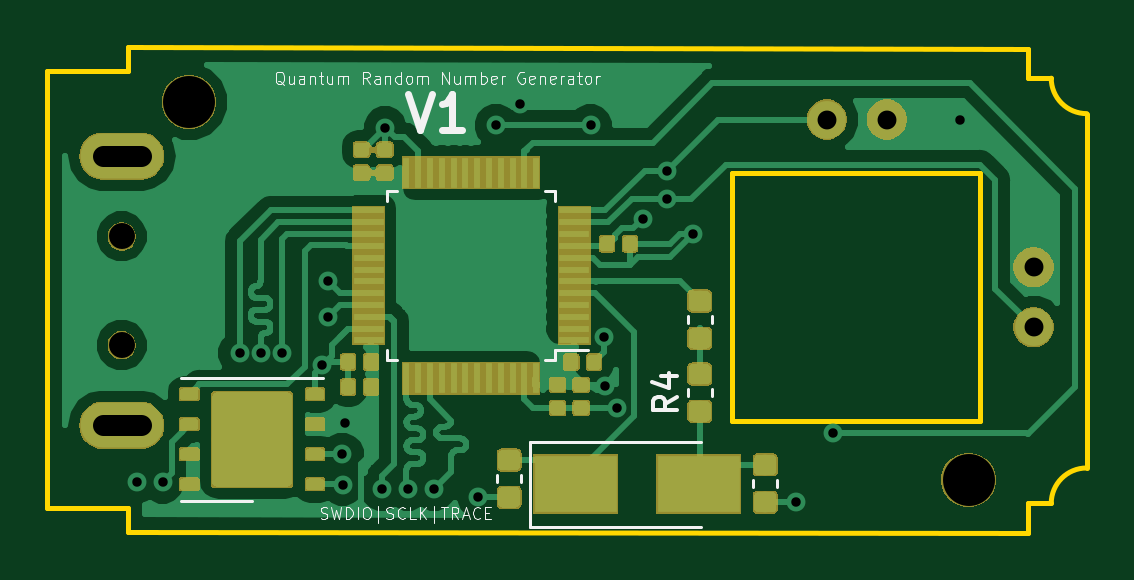
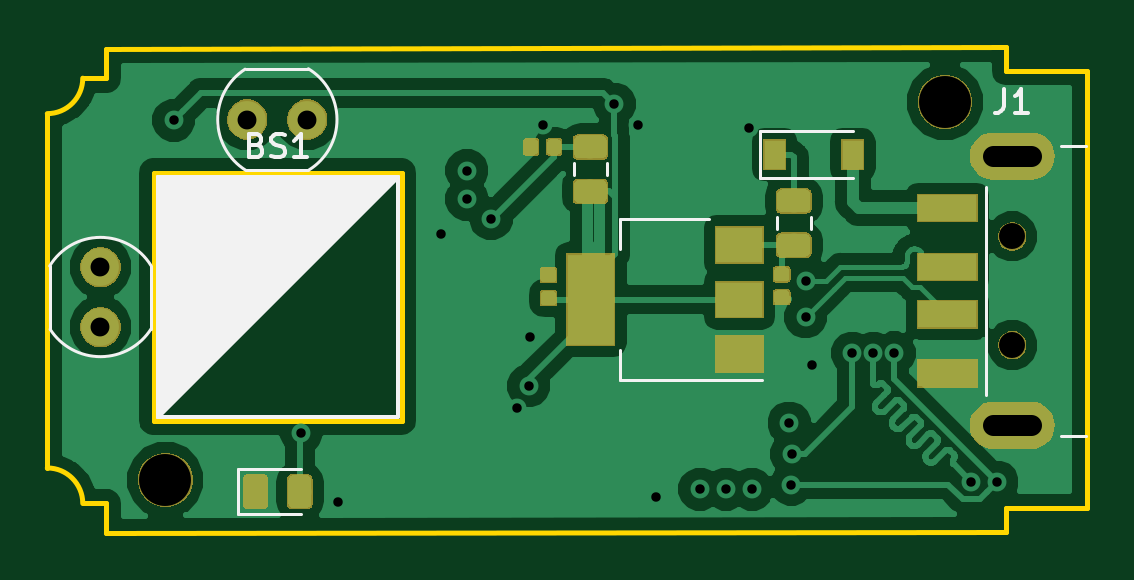
Circuit board: 10 layer files. Board 44.0 x 20.5 mm.
- bottom_copper: qrng-B.Cu.gbr (72688 bytes)
- bottom_mask: qrng-B.Mask.gbr (22679 bytes)
- paste: qrng-B.Paste.gbr (23060 bytes)
- bottom_silk: qrng-B.SilkS.gbr (4133 bytes)
- outline: qrng-Edge.Cuts.gbr (1549 bytes)
- top_copper: qrng-F.Cu.gbr (114746 bytes)
- top_mask: qrng-F.Mask.gbr (44733 bytes)
- paste: qrng-F.Paste.gbr (69200 bytes)
- top_silk: qrng-F.SilkS.gbr (15123 bytes)
- drill: qrng.drl (843 bytes)

=== bottom_copper: qrng-B.Cu.gbr (72688 bytes, source omitted) ===
=== bottom_mask: qrng-B.Mask.gbr (22679 bytes, source omitted) ===
=== paste: qrng-B.Paste.gbr (23060 bytes, source omitted) ===
=== bottom_silk: qrng-B.SilkS.gbr ===
G04 #@! TF.GenerationSoftware,KiCad,Pcbnew,5.0.2-bee76a0~70~ubuntu18.04.1*
G04 #@! TF.CreationDate,2020-06-29T01:54:23-07:00*
G04 #@! TF.ProjectId,qrng,71726e67-2e6b-4696-9361-645f70636258,1*
G04 #@! TF.SameCoordinates,Original*
G04 #@! TF.FileFunction,Legend,Bot*
G04 #@! TF.FilePolarity,Positive*
%FSLAX46Y46*%
G04 Gerber Fmt 4.6, Leading zero omitted, Abs format (unit mm)*
G04 Created by KiCad (PCBNEW 5.0.2-bee76a0~70~ubuntu18.04.1) date Mon 29 Jun 2020 01:54:23 AM MST*
%MOMM*%
%LPD*%
G01*
G04 APERTURE LIST*
%ADD10C,0.120000*%
%ADD11C,0.150000*%
G04 APERTURE END LIST*
D10*
G04 #@! TO.C,J1*
X123600000Y-106145000D02*
X122550000Y-106145000D01*
X123600000Y-93855000D02*
X122550000Y-93855000D01*
X126770000Y-95600000D02*
X126770000Y-104400000D01*
D11*
G04 #@! TO.C,BS1*
G36*
X161830000Y-95170000D02*
X151670000Y-95170000D01*
X161830000Y-105330000D01*
X161830000Y-95170000D01*
G37*
X161830000Y-95170000D02*
X151670000Y-95170000D01*
X161830000Y-105330000D01*
X161830000Y-95170000D01*
X151670000Y-95170000D02*
X161830000Y-105330000D01*
X151670000Y-95170000D02*
X151670000Y-105330000D01*
X161830000Y-95170000D02*
X151670000Y-95170000D01*
X161830000Y-105330000D02*
X161830000Y-95170000D01*
X151670000Y-105330000D02*
X161830000Y-105330000D01*
D10*
G04 #@! TO.C,D1*
X136310000Y-93240000D02*
X132410000Y-93240000D01*
X136310000Y-95240000D02*
X132410000Y-95240000D01*
X136310000Y-93240000D02*
X136310000Y-95240000D01*
G04 #@! TO.C,FB1*
X134190000Y-97388578D02*
X134190000Y-96871422D01*
X135610000Y-97388578D02*
X135610000Y-96871422D01*
G04 #@! TO.C,FB2*
X144220000Y-94588922D02*
X144220000Y-95106078D01*
X142800000Y-94588922D02*
X142800000Y-95106078D01*
G04 #@! TO.C,U1*
X136250000Y-103780000D02*
X142260000Y-103780000D01*
X138500000Y-96960000D02*
X142260000Y-96960000D01*
X142260000Y-103780000D02*
X142260000Y-102520000D01*
X142260000Y-96960000D02*
X142260000Y-98220000D01*
G04 #@! TO.C,R2*
X158128027Y-90617856D02*
G75*
G02X158100000Y-94900000I-1378027J-2132144D01*
G01*
X155424524Y-94884388D02*
G75*
G02X155450000Y-90600000I1325476J2134388D01*
G01*
X155450000Y-94900000D02*
X158100000Y-94900000D01*
X155450000Y-90600000D02*
X158100000Y-90600000D01*
G04 #@! TO.C,R3*
X166400000Y-98950000D02*
X166400000Y-101600000D01*
X162100000Y-98950000D02*
X162100000Y-101600000D01*
X162115612Y-98924524D02*
G75*
G02X166400000Y-98950000I2134388J-1325476D01*
G01*
X166382144Y-101628027D02*
G75*
G02X162100000Y-101600000I-2132144J1378027D01*
G01*
G04 #@! TO.C,D2*
X158435000Y-109460000D02*
X155750000Y-109460000D01*
X158435000Y-107540000D02*
X158435000Y-109460000D01*
X155750000Y-107540000D02*
X158435000Y-107540000D01*
G04 #@! TO.C,J1*
D11*
X125983333Y-91452380D02*
X125983333Y-92166666D01*
X126030952Y-92309523D01*
X126126190Y-92404761D01*
X126269047Y-92452380D01*
X126364285Y-92452380D01*
X124983333Y-92452380D02*
X125554761Y-92452380D01*
X125269047Y-92452380D02*
X125269047Y-91452380D01*
X125364285Y-91595238D01*
X125459523Y-91690476D01*
X125554761Y-91738095D01*
G04 #@! TO.C,BS1*
X157630952Y-93828571D02*
X157488095Y-93876190D01*
X157440476Y-93923809D01*
X157392857Y-94019047D01*
X157392857Y-94161904D01*
X157440476Y-94257142D01*
X157488095Y-94304761D01*
X157583333Y-94352380D01*
X157964285Y-94352380D01*
X157964285Y-93352380D01*
X157630952Y-93352380D01*
X157535714Y-93400000D01*
X157488095Y-93447619D01*
X157440476Y-93542857D01*
X157440476Y-93638095D01*
X157488095Y-93733333D01*
X157535714Y-93780952D01*
X157630952Y-93828571D01*
X157964285Y-93828571D01*
X157011904Y-94304761D02*
X156869047Y-94352380D01*
X156630952Y-94352380D01*
X156535714Y-94304761D01*
X156488095Y-94257142D01*
X156440476Y-94161904D01*
X156440476Y-94066666D01*
X156488095Y-93971428D01*
X156535714Y-93923809D01*
X156630952Y-93876190D01*
X156821428Y-93828571D01*
X156916666Y-93780952D01*
X156964285Y-93733333D01*
X157011904Y-93638095D01*
X157011904Y-93542857D01*
X156964285Y-93447619D01*
X156916666Y-93400000D01*
X156821428Y-93352380D01*
X156583333Y-93352380D01*
X156440476Y-93400000D01*
X155488095Y-94352380D02*
X156059523Y-94352380D01*
X155773809Y-94352380D02*
X155773809Y-93352380D01*
X155869047Y-93495238D01*
X155964285Y-93590476D01*
X156059523Y-93638095D01*
G04 #@! TD*
M02*

=== outline: qrng-Edge.Cuts.gbr ===
G04 #@! TF.GenerationSoftware,KiCad,Pcbnew,5.0.2-bee76a0~70~ubuntu18.04.1*
G04 #@! TF.CreationDate,2020-06-29T01:54:23-07:00*
G04 #@! TF.ProjectId,qrng,71726e67-2e6b-4696-9361-645f70636258,1*
G04 #@! TF.SameCoordinates,Original*
G04 #@! TF.FileFunction,Profile,NP*
%FSLAX46Y46*%
G04 Gerber Fmt 4.6, Leading zero omitted, Abs format (unit mm)*
G04 Created by KiCad (PCBNEW 5.0.2-bee76a0~70~ubuntu18.04.1) date Mon 29 Jun 2020 01:54:23 AM MST*
%MOMM*%
%LPD*%
G01*
G04 APERTURE LIST*
%ADD10C,0.200000*%
G04 APERTURE END LIST*
D10*
X125900000Y-109200000D02*
X122500000Y-109200000D01*
X125900000Y-110200000D02*
X125900000Y-109200000D01*
X125900000Y-90700000D02*
X122500000Y-90700000D01*
X125900000Y-89700000D02*
X125900000Y-90700000D01*
X166500000Y-92500000D02*
G75*
G02X165000000Y-91000000I0J1500000D01*
G01*
X165000000Y-109000000D02*
G75*
G02X166500000Y-107500000I1500000J0D01*
G01*
X151500000Y-105500000D02*
X151500000Y-95000000D01*
X162000000Y-105500000D02*
X151500000Y-105500000D01*
X162000000Y-95000000D02*
X162000000Y-105500000D01*
X151500000Y-95000000D02*
X162000000Y-95000000D01*
X122500000Y-109200000D02*
X122500000Y-106500000D01*
X164000000Y-110250000D02*
X125900000Y-110200000D01*
X164000000Y-109000000D02*
X164000000Y-110250000D01*
X165000000Y-109000000D02*
X164000000Y-109000000D01*
X166500000Y-92500000D02*
X166500000Y-107500000D01*
X164000000Y-91000000D02*
X165000000Y-91000000D01*
X164000000Y-89750000D02*
X164000000Y-91000000D01*
X125900000Y-89700000D02*
X164000000Y-89750000D01*
X122500000Y-106490000D02*
X122500000Y-90700000D01*
M02*

=== top_copper: qrng-F.Cu.gbr (114746 bytes, source omitted) ===
=== top_mask: qrng-F.Mask.gbr (44733 bytes, source omitted) ===
=== paste: qrng-F.Paste.gbr (69200 bytes, source omitted) ===
=== top_silk: qrng-F.SilkS.gbr (15123 bytes, source omitted) ===
=== drill: qrng.drl ===
M48
;DRILL file {KiCad 5.0.2-bee76a0~70~ubuntu18.04.1} date Mon 29 Jun 2020 01:54:19 AM MST
;FORMAT={-:-/ absolute / metric / decimal}
FMAT,2
METRIC,TZ
T1C0.400
T2C0.800
T3C0.900
T4C1.100
T5C2.200
%
G90
G05
T1
X126.3Y-108.1
X127.38Y-108.1
X130.65Y-102.63
X131.53Y-102.64
X132.42Y-102.64
X134.15Y-103.15
X134.4Y-99.6
X134.4Y-101.1
X134.99Y-106.92
X135.Y-108.2
X135.095Y-105.6
X136.675Y-108.4
X136.81Y-93.1
X137.775Y-108.4
X138.875Y-108.4
X140.75Y-108.72
X141.5Y-93.
X142.5Y-92.09
X145.5Y-93.
X146.07Y-101.97
X146.13Y-104.03
X146.6Y-104.97
X147.71Y-96.95
X148.74Y-94.91
X148.74Y-96.12
X149.83Y-97.6
X154.18Y-108.96
X155.75Y-106.
X161.15Y-92.78
T2
X164.25Y-99.
X164.25Y-101.54
X155.5Y-92.75
X158.04Y-92.75
T4
X125.65Y-97.7
X125.65Y-102.3
T5
X128.5Y-92.
X161.5Y-108.
T3
X126.45Y-94.3G85X124.85Y-94.3
G05
X126.45Y-105.7G85X124.85Y-105.7
G05
T0
M30

